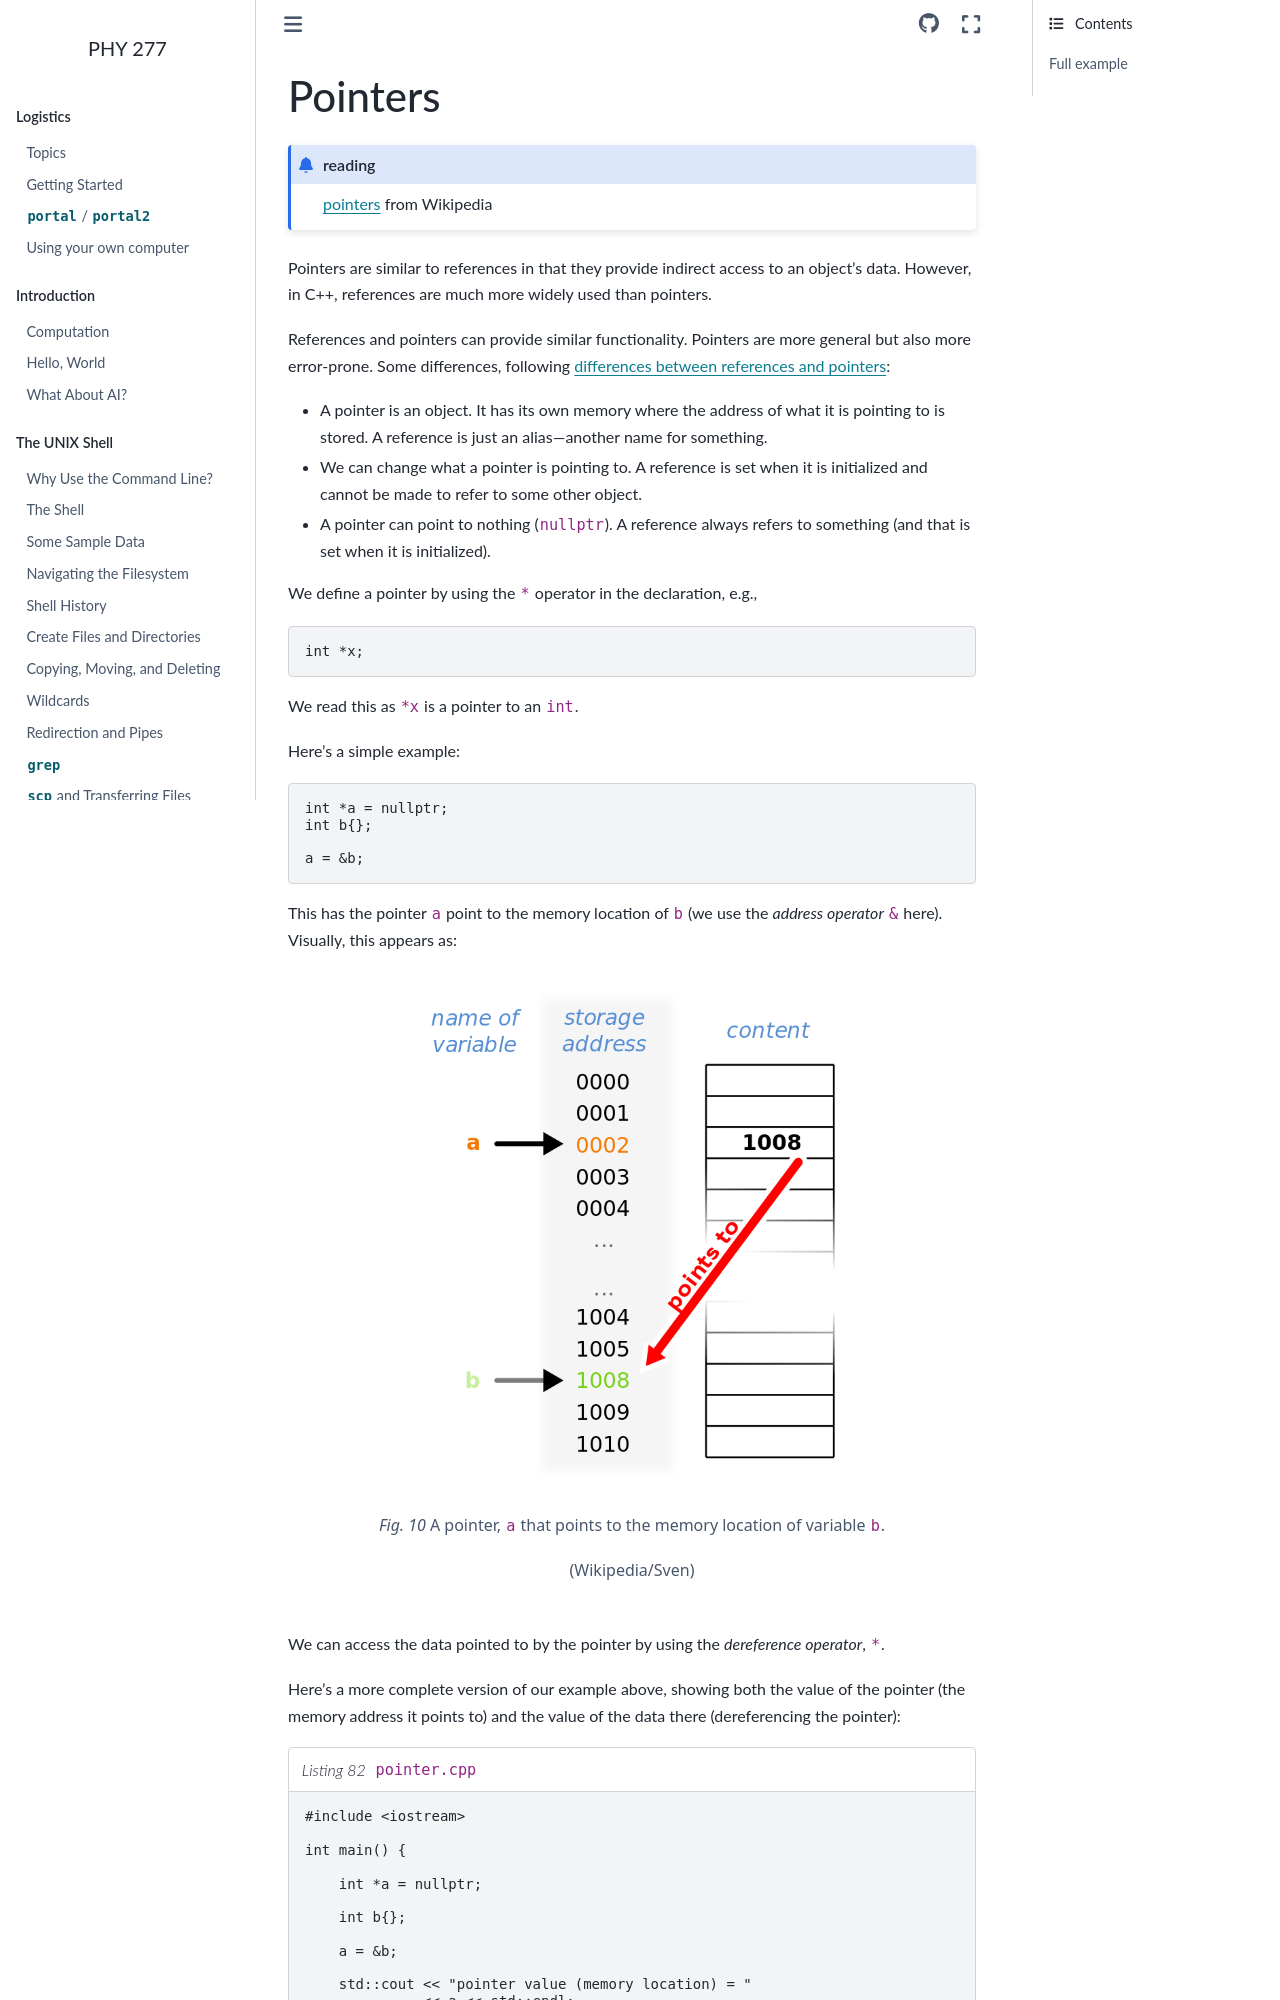

repository: zingale/phy277 · page: cxx-basics/cxx-pointers.html · generator: sphinx

********
Pointers
********

.. admonition:: reading

   `pointers <https://en.wikipedia.org/wiki/Pointer_(computer_programming)>`_ from Wikipedia

Pointers are similar to references in that they provide indirect access to an object's data.
However, in C++, references are much more widely used than pointers.

References and pointers can provide similar functionality.  Pointers
are more general but also more error-prone.  Some differences,
following `differences between references and pointers
<https://en.wikipedia.org/wiki/Reference_(C%2B%2B)#Relationship_to_pointers>`_:

* A pointer is an object.  It has its own memory where the address of
  what it is pointing to is stored.  A reference is just an alias---another
  name for something.

* We can change what a pointer is pointing to.  A reference is set when
  it is initialized and cannot be made to refer to some other object.

* A pointer can point to nothing (``nullptr``).  A reference always
  refers to something (and that is set when it is initialized).

We define a pointer by using the ``*`` operator in the declaration, e.g.,

.. code:: c++

   int *x;

We read this as ``*x`` is a pointer to an ``int``.

Here's a simple example:

.. code:: c++

   int *a = nullptr;
   int b{};

   a = &b;

This has the pointer ``a`` point to the memory location of ``b`` (we
use the *address operator* ``&`` here).  Visually, this appears as:

.. figure:: 692px-Pointers.svg.png
   :align: center
   :width: 70%
   :alt: A diagram showing pointers and the memory they point to.

   A pointer, ``a`` that points to the memory location of variable ``b``.
